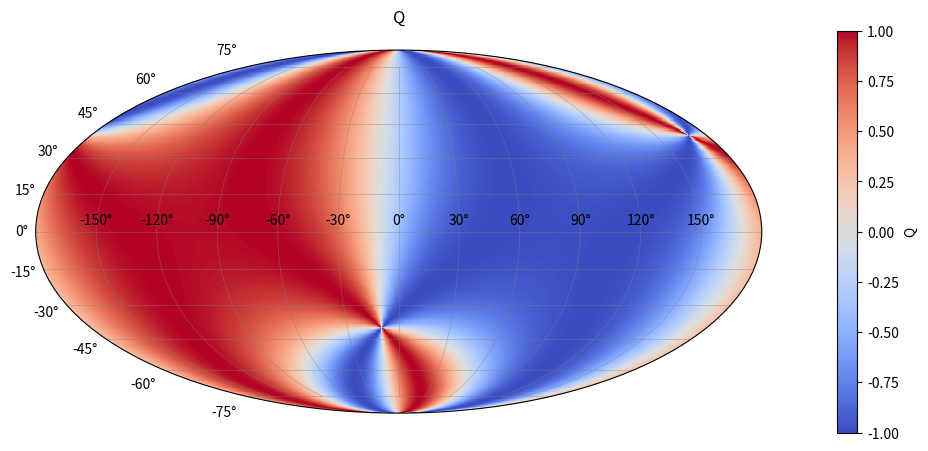
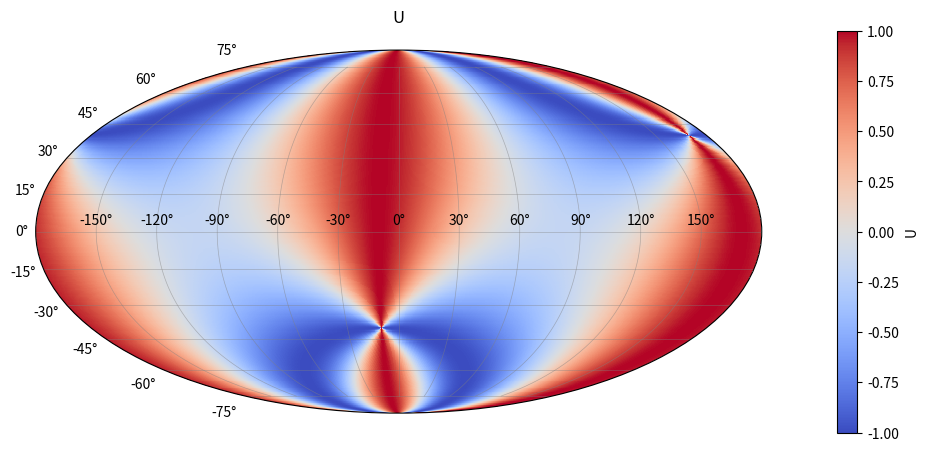
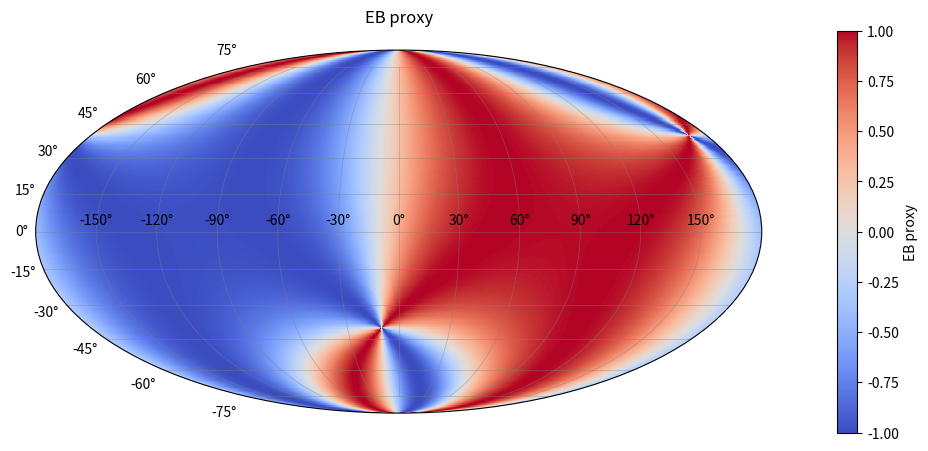
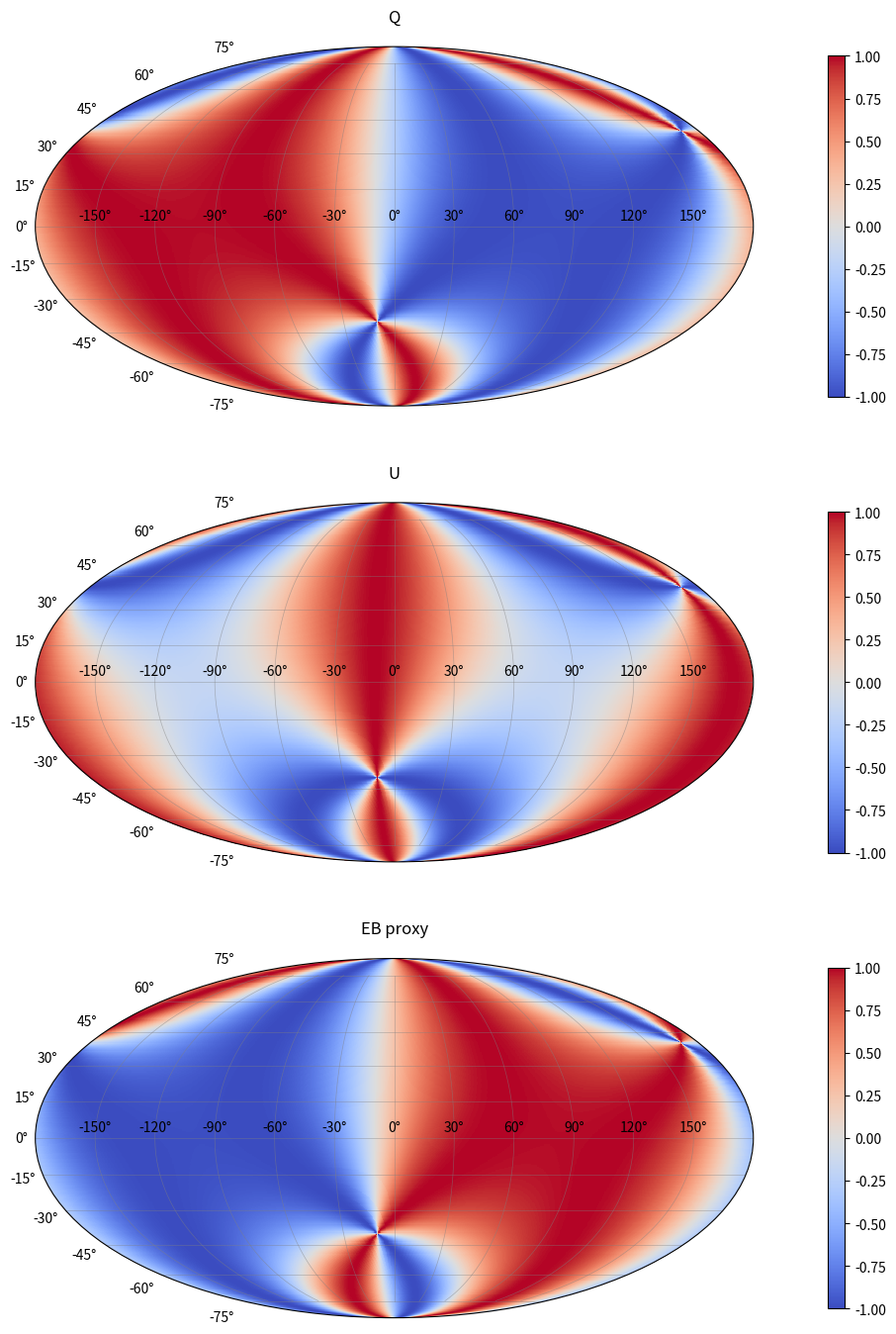

These figures' Python source, in order:
# -*- coding: utf-8 -*-
"""
CMB EB/TB Siamese Template — v3.3
Vectorizado y robusto (sin errores de broadcasting).

Qué hace:
- Genera mapas Q(lon,lat), U(lon,lat) alineados con el eje siamés (RA,DEC).
- Calcula un "EB proxy" = sin(2*gamma) y cos(2*gamma) combinados (para visualizar rotación).
- Guarda figuras tipo Mollweide y un collage listo para el paper.
- Exporta un JSON resumen con los parámetros.

Requisitos: numpy, matplotlib, pandas (opcional para el JSON).
"""

import json
import numpy as np
import matplotlib.pyplot as plt
from pathlib import Path

# -----------------------------
# Parámetros (ajusta si quieres)
# -----------------------------
AXIS_RA   = 170.0      # grados
AXIS_DEC  = 40.0       # grados
PHI0_DEG  = 135.0      # fase preferida (predicción v2.4)
AMP_Q     = 1.0        # amplitud de Q (valor relativo)
AMP_U     = 1.0        # amplitud de U (valor relativo)

# Resolución del mapa
N_LON = 720            # 0.5° en lon
N_LAT = 360            # 0.5° en lat

OUTDIR = Path("results_cmb_eb_template_v3_3")
OUTDIR.mkdir(exist_ok=True)

# --------------------------------
# Utilidades geométricas en la S²
# --------------------------------
def sph2cart(lon_deg, lat_deg):
    """lon, lat en grados → vector cartesiano unitario (x,y,z)."""
    lon = np.deg2rad(lon_deg)
    lat = np.deg2rad(lat_deg)
    cl, sl = np.cos(lat), np.sin(lat)
    co, so = np.cos(lon), np.sin(lon)
    x = cl * co
    y = cl * so
    z = sl
    return np.stack([x, y, z], axis=-1)  # (..., 3)

def axis_vector(ra_deg, dec_deg):
    """Vector unitario del eje siamés (ecuatoriales → cartesiano unitario)."""
    # Convención: RA = lon, DEC = lat
    return sph2cart(ra_deg, dec_deg)  # (3,)

def local_basis(lon_deg, lat_deg):
    """
    Base ortonormal en cada punto de la esfera:
    e_theta: hacia el norte (+lat), e_phi: hacia el este (+lon), r: radial.
    Devuelve arrays (...,3) para e_theta, e_phi, r.
    """
    lon = np.deg2rad(lon_deg)
    lat = np.deg2rad(lat_deg)

    cl, sl = np.cos(lat), np.sin(lat)
    co, so = np.cos(lon), np.sin(lon)

    r = np.stack([cl*co, cl*so, sl], axis=-1)  # (...,3)

    # e_theta (norte): derivada de r respecto a lat (normalizada)
    e_theta = np.stack([-sl*co, -sl*so, cl], axis=-1)
    # e_phi (este): derivada de r respecto a lon (normalizada por cos(lat))
    e_phi = np.stack([-so,      co,     0*lat], axis=-1)

    # Normalizaciones (por seguridad numérica)
    e_theta = e_theta / np.linalg.norm(e_theta, axis=-1, keepdims=True)
    e_phi   = e_phi   / np.linalg.norm(e_phi,   axis=-1, keepdims=True)

    return e_theta, e_phi, r

def project_to_tangent(vec, r):
    """
    Proyección de un vector 3D constante (vec: (3,)) al plano tangente de cada r(...,3).
    Devuelve campo (...,3).  Usa tensordot para evitar problemas de ejes.
    """
    # dot = vec·r en cada punto
    dot = np.tensordot(r, vec, axes=([r.ndim-1],[0]))   # shape (...,)
    proj = vec - dot[..., None] * r                      # (...,3)
    # Normaliza (evita división por ~0 cerca de polos si vec ≈ r)
    norm = np.linalg.norm(proj, axis=-1, keepdims=True)
    # Evita zeros
    norm = np.where(norm == 0, 1.0, norm)
    proj = proj / norm
    return proj

# -----------------------------
# Campo Q, U a partir de gamma
# -----------------------------
def polarization_template(lon_grid, lat_grid, axis_ra, axis_dec, phi0_deg, amp_q, amp_u):
    """
    1) Construye r, e_theta, e_phi.
    2) Proyecta el eje k en el plano tangente → p (dirección de polarización).
    3) Ángulo gamma = arctan2(p·e_phi, p·e_theta).
    4) Q = A cos(2(gamma - phi0)), U = B sin(2(gamma - phi0)).
    """
    e_theta, e_phi, r = local_basis(lon_grid, lat_grid)        # (...,3)
    k = axis_vector(axis_ra, axis_dec)                         # (3,)
    p = project_to_tangent(k, r)                               # (...,3)

    # Componentes locales
    p_th = np.sum(p * e_theta, axis=-1)
    p_ph = np.sum(p * e_phi,   axis=-1)

    gamma = np.arctan2(p_ph, p_th)                             # (-pi, pi)
    phi0  = np.deg2rad(phi0_deg)

    Q = amp_q * np.cos(2.0*(gamma - phi0))
    U = amp_u * np.sin(2.0*(gamma - phi0))

    # Un proxy de EB (solo para visualizar cambios de paridad/rotación)
    EB = np.sin(2.0*gamma)   # simple proxy visual
    return Q, U, EB

# -----------------------------
# Dibujo en Mollweide (matplotlib)
# -----------------------------
def draw_mollweide(lon_deg, lat_deg, F, title, cmap, cbar_label, outpng):
    """
    Dibuja F(lon,lat) en Mollweide. Asegura monotonía en lon y lat.
    """
    # lon en [-180,180] creciente; lat en [-90,90] creciente
    lon = np.asarray(lon_deg)
    lat = np.asarray(lat_deg)
    if lon.ndim == 1:
        # meshgrid con lon creciente y lat creciente
        lon = np.linspace(-180, 180, lon.size, endpoint=False)
        lat = np.linspace(-90,   90,  lat.size)
        Lon, Lat = np.meshgrid(lon, lat)
    else:
        Lon, Lat = lon, lat

    # A radianes
    Lon_rad = np.deg2rad(Lon)
    Lat_rad = np.deg2rad(Lat)

    fig = plt.figure(figsize=(10,5.2))
    ax = fig.add_subplot(111, projection="mollweide")
    im = ax.pcolormesh(Lon_rad, Lat_rad, F, cmap=cmap, shading="auto")
    ax.grid(True, color="gray", lw=0.5, alpha=0.5)
    ax.set_title(title, pad=20)
    cb = fig.colorbar(im, ax=ax, shrink=0.82, pad=0.08)
    cb.set_label(cbar_label)
    plt.tight_layout()
    fig.savefig(outpng, dpi=200)
    plt.close(fig)

# ----------
#   Main
# ----------
def main():
    # Rejilla regular en lon/lat
    lon = np.linspace(-180, 180, N_LON, endpoint=False)  # creciente
    lat = np.linspace(-90,   90,  N_LAT)                 # creciente
    Lon, Lat = np.meshgrid(lon, lat)

    # Campos Q, U y proxy EB
    Q, U, EB = polarization_template(Lon, Lat,
                                     AXIS_RA, AXIS_DEC,
                                     PHI0_DEG, AMP_Q, AMP_U)

    # Mapas
    draw_mollweide(Lon, Lat, Q,
                   title="Q",
                   cmap="coolwarm",
                   cbar_label="Q",
                   outpng=str(OUTDIR/"cmb_Q_map_v3_3.png"))
    draw_mollweide(Lon, Lat, U,
                   title="U",
                   cmap="coolwarm",
                   cbar_label="U",
                   outpng=str(OUTDIR/"cmb_U_map_v3_3.png"))
    draw_mollweide(Lon, Lat, EB,
                   title="EB proxy",
                   cmap="coolwarm",
                   cbar_label="EB proxy",
                   outpng=str(OUTDIR/"cmb_EB_proxy_map_v3_3.png"))

    # Collage sencillo (Q/U/EB)
    fig, axs = plt.subplots(3, 1, figsize=(10, 14),
                            subplot_kw={"projection":"mollweide"})
    for ax, F, ttl in zip(axs, [Q, U, EB], ["Q", "U", "EB proxy"]):
        im = ax.pcolormesh(np.deg2rad(Lon), np.deg2rad(Lat), F,
                           cmap="coolwarm", shading="auto")
        ax.grid(True, color="gray", lw=0.5, alpha=0.5)
        ax.set_title(ttl, pad=18)
        cb = fig.colorbar(im, ax=ax, shrink=0.82, pad=0.08)
    plt.tight_layout()
    fig.savefig(OUTDIR/"cmb_collage_v3_3.png", dpi=200)
    plt.close(fig)

    # Resumen JSON
    summary = {
        "axis_ra_deg": AXIS_RA,
        "axis_dec_deg": AXIS_DEC,
        "phi0_deg": PHI0_DEG,
        "amp_Q": AMP_Q,
        "amp_U": AMP_U,
        "n_lon": N_LON,
        "n_lat": N_LAT,
        "outputs": {
            "cmb_Q_map": str(OUTDIR/"cmb_Q_map_v3_3.png"),
            "cmb_U_map": str(OUTDIR/"cmb_U_map_v3_3.png"),
            "cmb_EB_proxy_map": str(OUTDIR/"cmb_EB_proxy_map_v3_3.png"),
            "cmb_collage": str(OUTDIR/"cmb_collage_v3_3.png"),
        }
    }
    with open(OUTDIR/"cmb_eb_template_summary_v3_3.json", "w") as f:
        json.dump(summary, f, indent=2)

    print("\n✅ Generado con éxito — resultados en:", OUTDIR)

if __name__ == "__main__":
    main()
